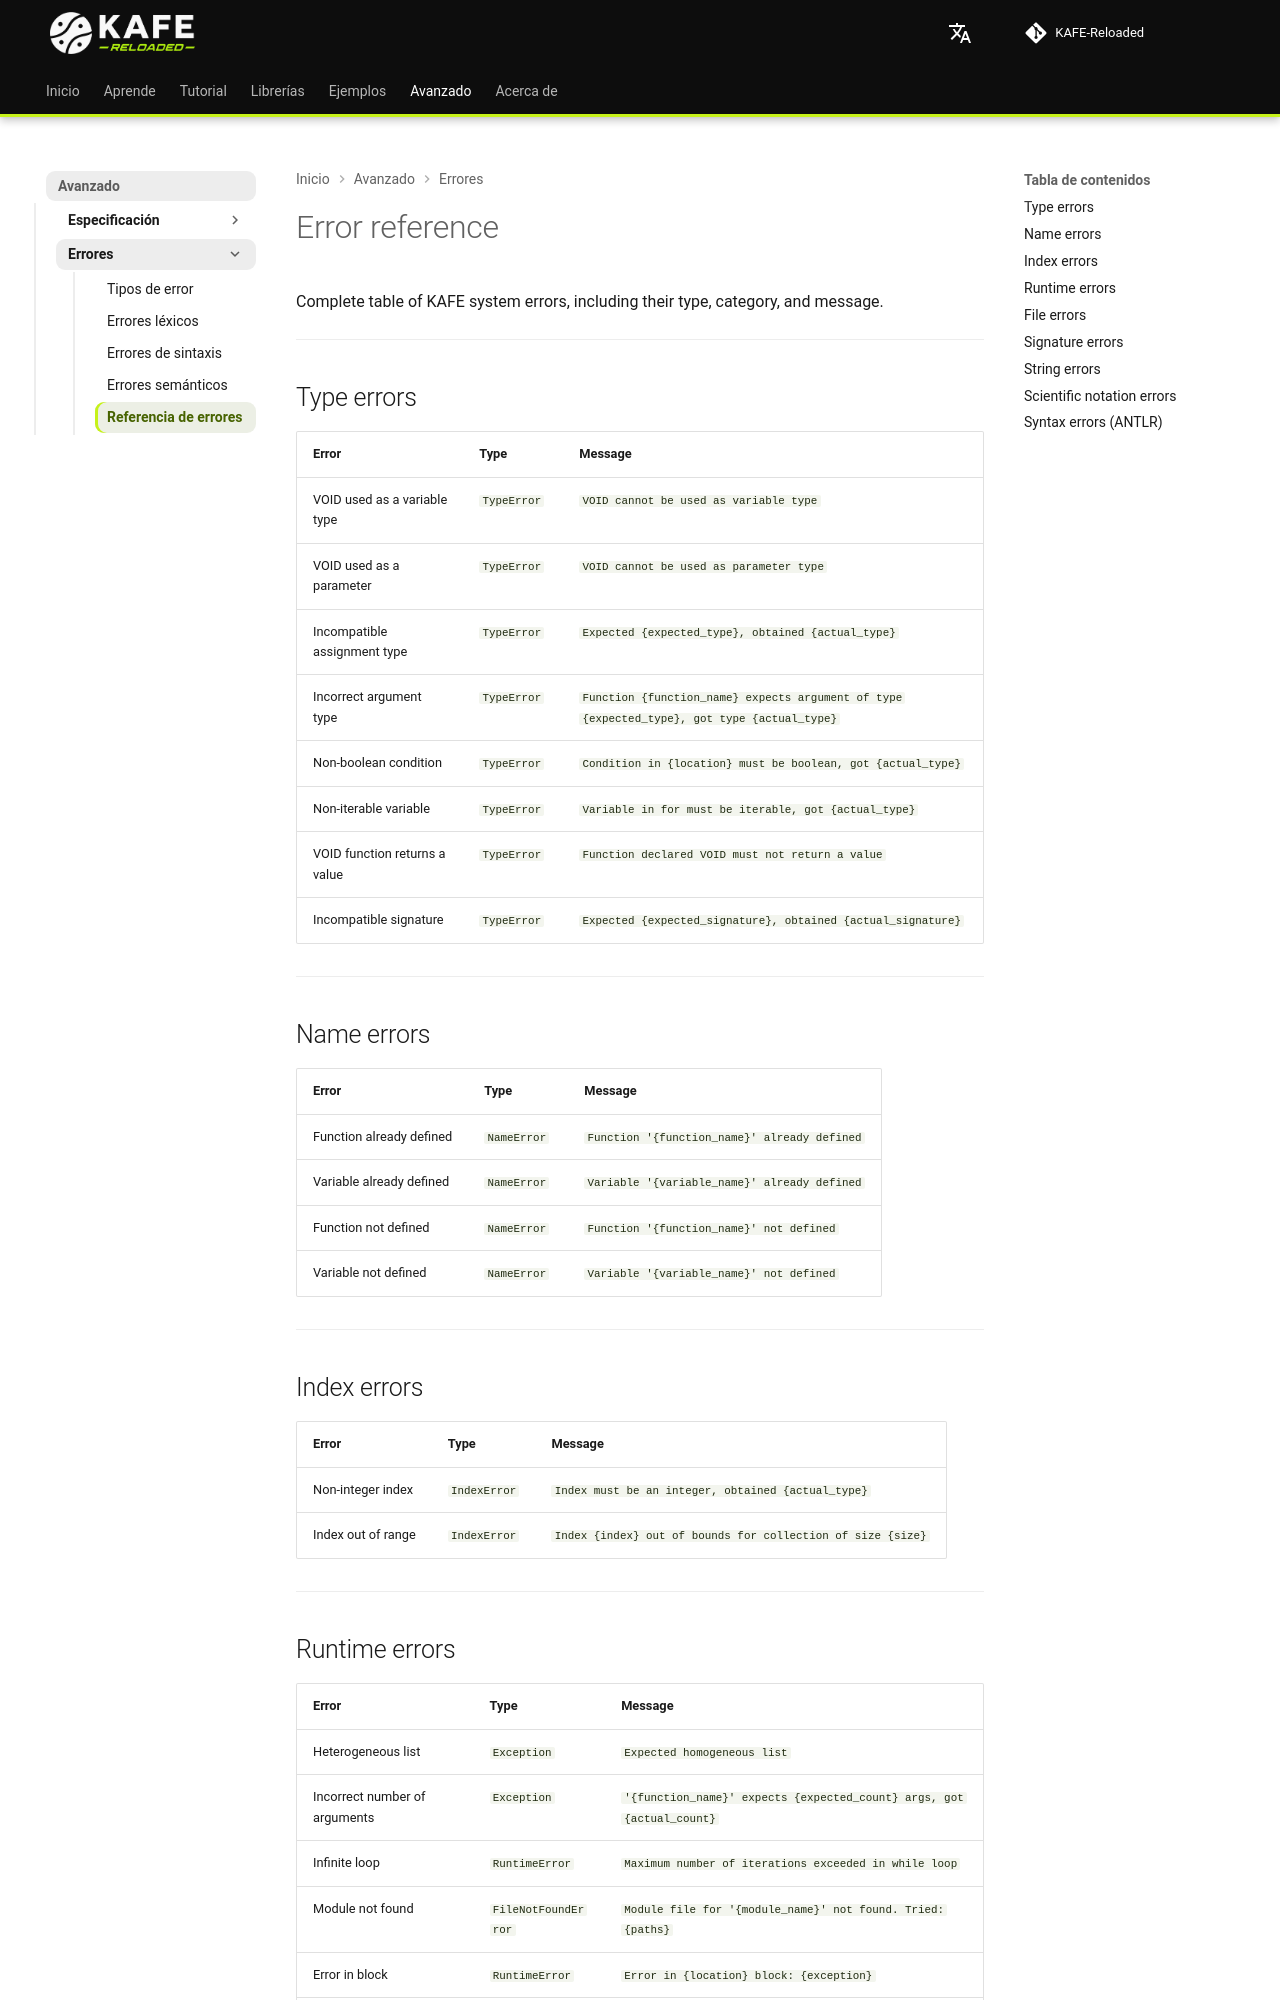

repository: joshmessi10/KAFE-Reloaded · page: errors/error-reference/index.html · generator: mkdocs

# Error reference

Complete table of KAFE system errors, including their type, category, and message.

---

## Type errors

| Error | Type | Message |
|-------|------|---------|
| VOID used as a variable type | `TypeError` | `VOID cannot be used as variable type` |
| VOID used as a parameter | `TypeError` | `VOID cannot be used as parameter type` |
| Incompatible assignment type | `TypeError` | `Expected {expected_type}, obtained {actual_type}` |
| Incorrect argument type | `TypeError` | `Function {function_name} expects argument of type {expected_type}, got type {actual_type}` |
| Non-boolean condition | `TypeError` | `Condition in {location} must be boolean, got {actual_type}` |
| Non-iterable variable | `TypeError` | `Variable in for must be iterable, got {actual_type}` |
| VOID function returns a value | `TypeError` | `Function declared VOID must not return a value` |
| Incompatible signature | `TypeError` | `Expected {expected_signature}, obtained {actual_signature}` |

---

## Name errors

| Error | Type | Message |
|-------|------|---------|
| Function already defined | `NameError` | `Function '{function_name}' already defined` |
| Variable already defined | `NameError` | `Variable '{variable_name}' already defined` |
| Function not defined | `NameError` | `Function '{function_name}' not defined` |
| Variable not defined | `NameError` | `Variable '{variable_name}' not defined` |

---

## Index errors

| Error | Type | Message |
|-------|------|---------|
| Non-integer index | `IndexError` | `Index must be an integer, obtained {actual_type}` |
| Index out of range | `IndexError` | `Index {index} out of bounds for collection of size {size}` |

---
